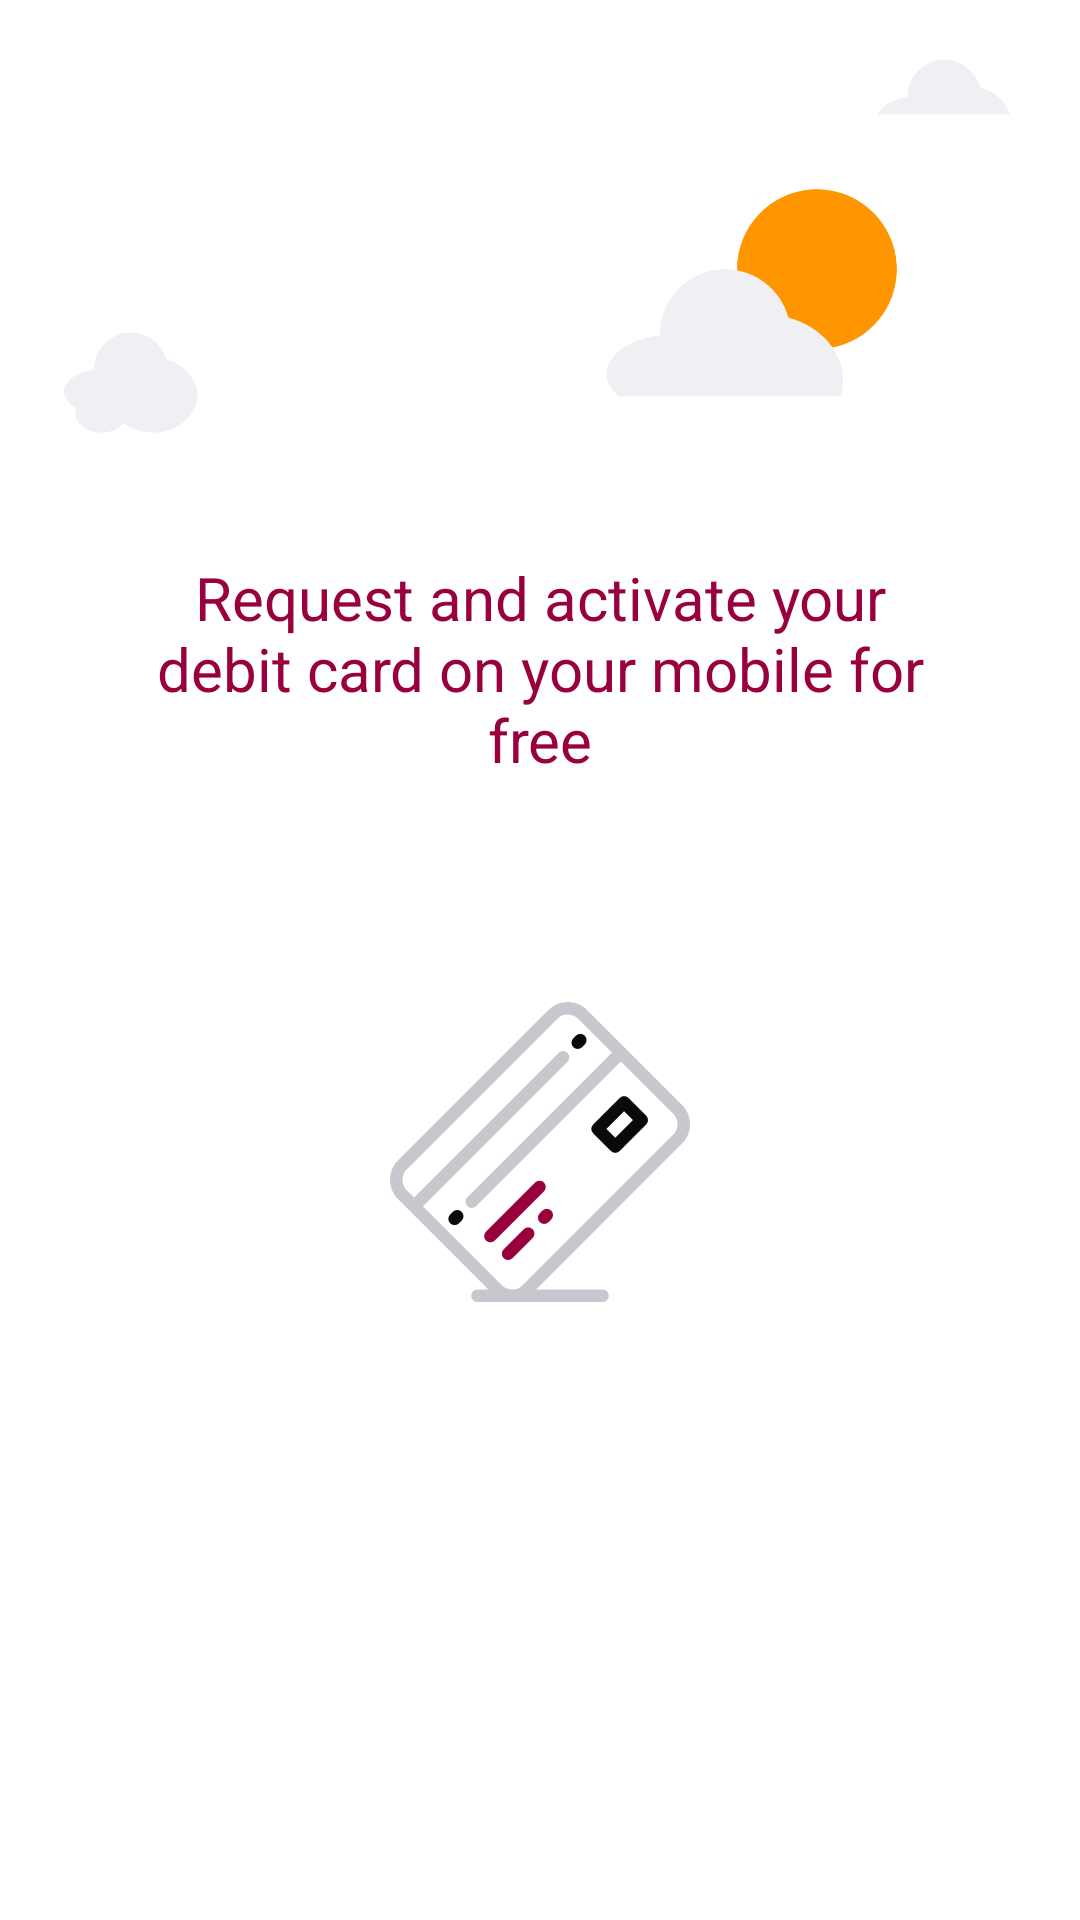

Here is an Android app screen rendered from its layout file. Give the layout XML and the strings, colors and styles it references.
<!-- AndroidManifest.xml: application theme AppTheme -->
<!-- res/layout/activity_onboarding_two.xml -->
<?xml version="1.0" encoding="utf-8"?>
<LinearLayout xmlns:android="http://schemas.android.com/apk/res/android"
    android:orientation="vertical" android:layout_width="match_parent"
    android:layout_height="match_parent"
    android:background="@color/colorWhite"
    android:weightSum="10">

    <FrameLayout
        android:layout_width="wrap_content"
        android:layout_height="0dp"
        android:layout_weight="5">

        <ImageView
            android:layout_width="wrap_content"
            android:layout_height="wrap_content"
            android:src="@drawable/city_scene" />

        <TextView
            android:id="@+id/textView"
            android:layout_width="wrap_content"
            android:layout_height="wrap_content"
            android:paddingLeft="40dp"
            android:paddingRight="40dp"
            android:text="Request and activate your debit card on your mobile for free"
            android:textAlignment="center"
            android:textColor="@color/colorCranBerry"
            android:textSize="20sp"
            android:layout_gravity="bottom"
            android:layout_marginBottom="60dp"/>
    </FrameLayout>

    <ImageView
        android:id="@+id/imageView2"
        android:layout_width="wrap_content"
        android:layout_height="0dp"
        android:src="@drawable/credit_card"
        android:layout_gravity="center"
        android:layout_weight="2"/>

</LinearLayout>
<!-- resources referenced by this layout -->
<resources>
  <color name="colorCranBerry">#99003e</color>
  <color name="colorWhite">#FFFFFF</color>
  <!-- drawable city_scene: png bitmap (drawable-hdpi, 27207 bytes) -->
  <!-- drawable credit_card: png bitmap (drawable-hdpi, 5406 bytes) -->
  <style name="AppTheme" parent="Theme.AppCompat.Light.DarkActionBar">
          
          <item name="colorPrimary">@color/colorPrimary</item>
          <item name="colorPrimaryDark">@color/colorPrimaryDark</item>
          <item name="colorAccent">@color/colorAccent</item>
      </style>
  <color name="colorPrimary">#3F51B5</color>
  <color name="colorPrimaryDark">#303F9F</color>
  <color name="colorAccent">#FF4081</color>
</resources>
